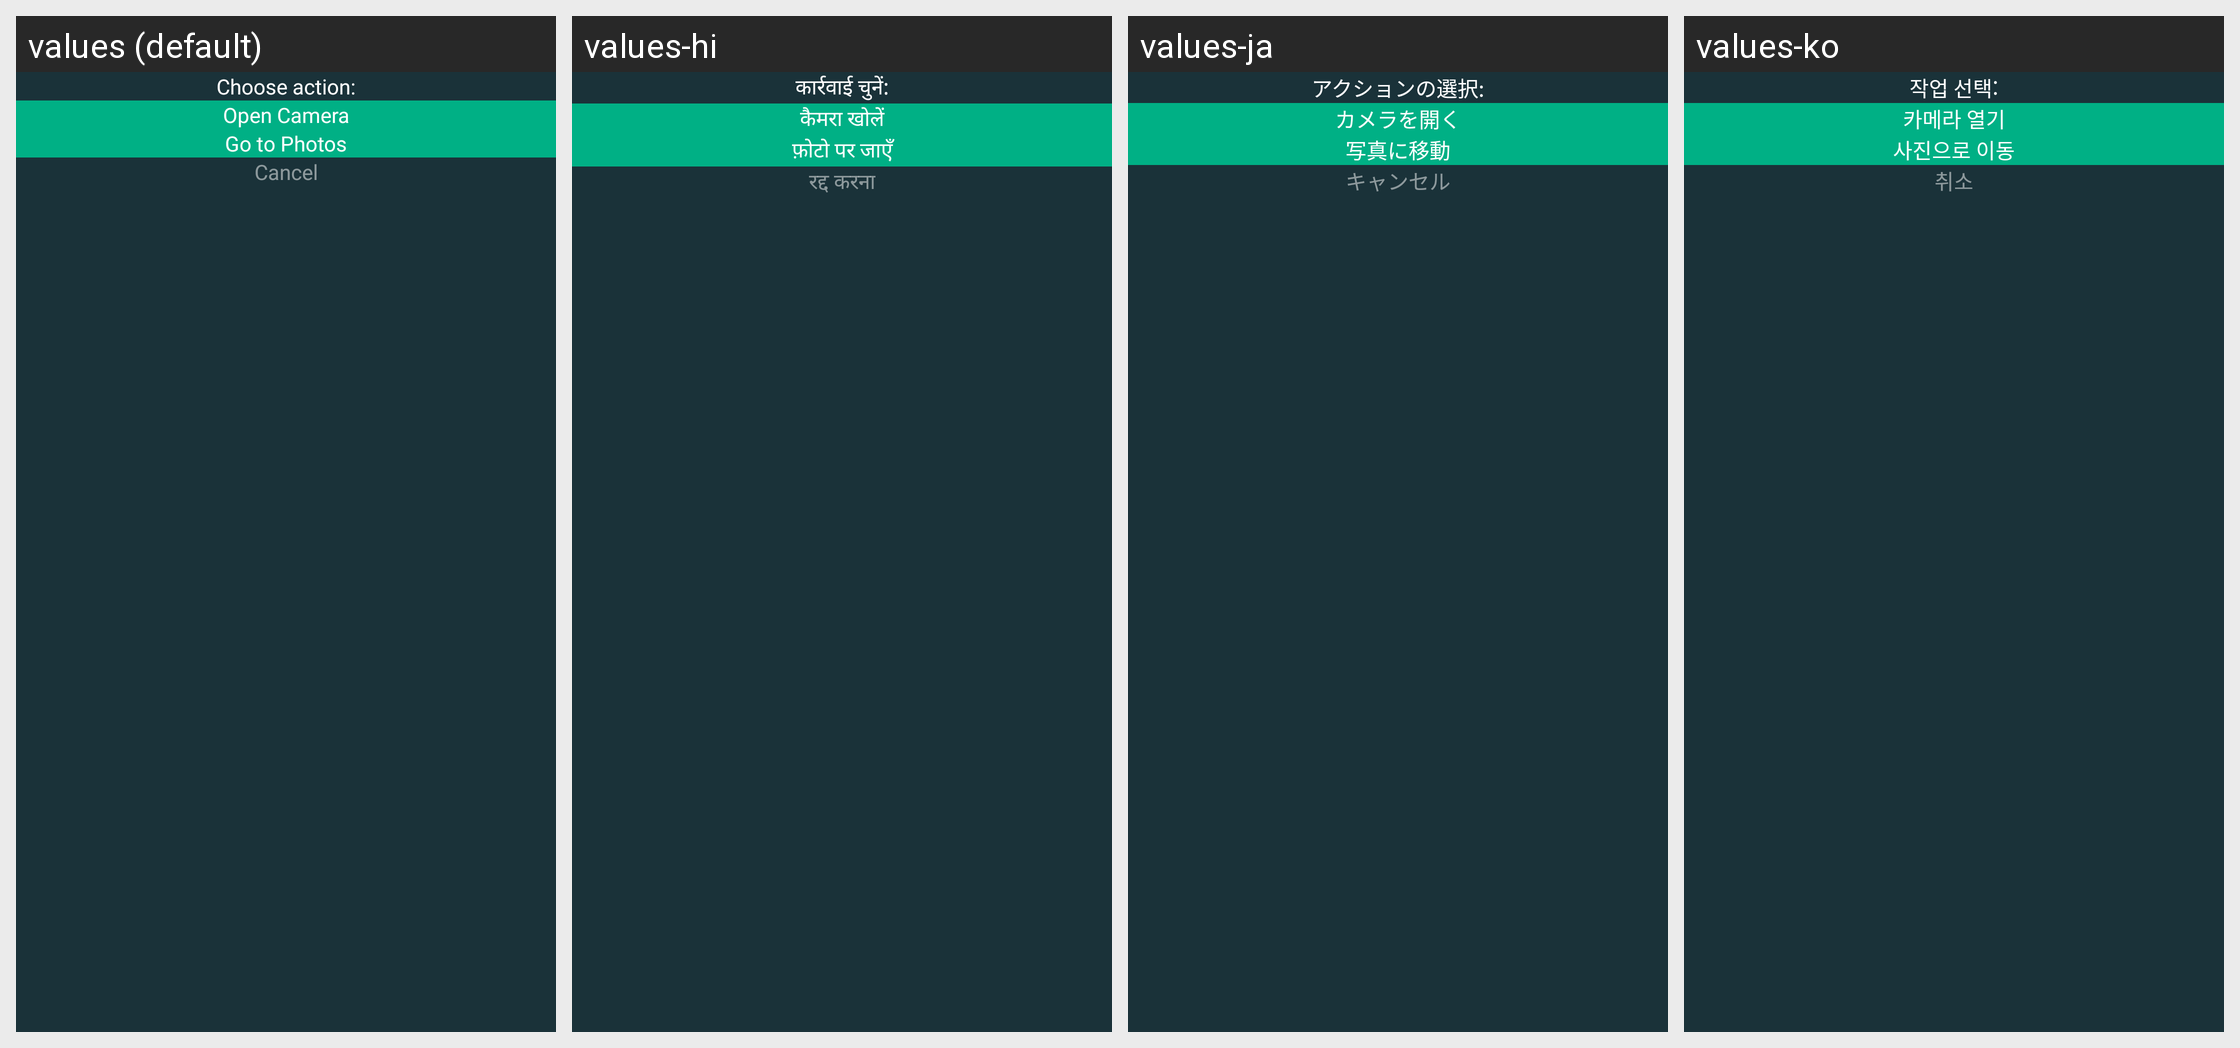

For this localized Android screen grid, give each drawn string resource with its value in every locale shown.
Android screen res/layout/dialog_choose_action_image.xml rendered under 4 locales, left to right: values (default), values-hi, values-ja, values-ko. Device: Nexus 5 (rendered at 1080×1920; each locale shown at half size, 540×960, under a caption strip naming it); theme Theme.AppCompatTranslucent.
Other locales in the repository, not shown: values-de, values-es, values-fi, values-nb, values-pt, values-zh.
Strings drawn on this screen, with the default value and each locale's value (text and hints the layout hard-codes, and strings that could not be matched under every locale, appear in the picture but are not listed):

str_choose_action
  values: Choose action:
  values-hi: कार्रवाई चुनें:
  values-ja: アクションの選択:
  values-ko: 작업 선택:

str_open_camera
  values: Open Camera
  values-hi: कैमरा खोलें
  values-ja: カメラを開く
  values-ko: 카메라 열기

str_select_photo
  values: Go to Photos
  values-hi: फ़ोटो पर जाएँ
  values-ja: 写真に移動
  values-ko: 사진으로 이동

text_cancel
  values: Cancel
  values-hi: रद्द करना
  values-ja: キャンセル
  values-ko: 취소
